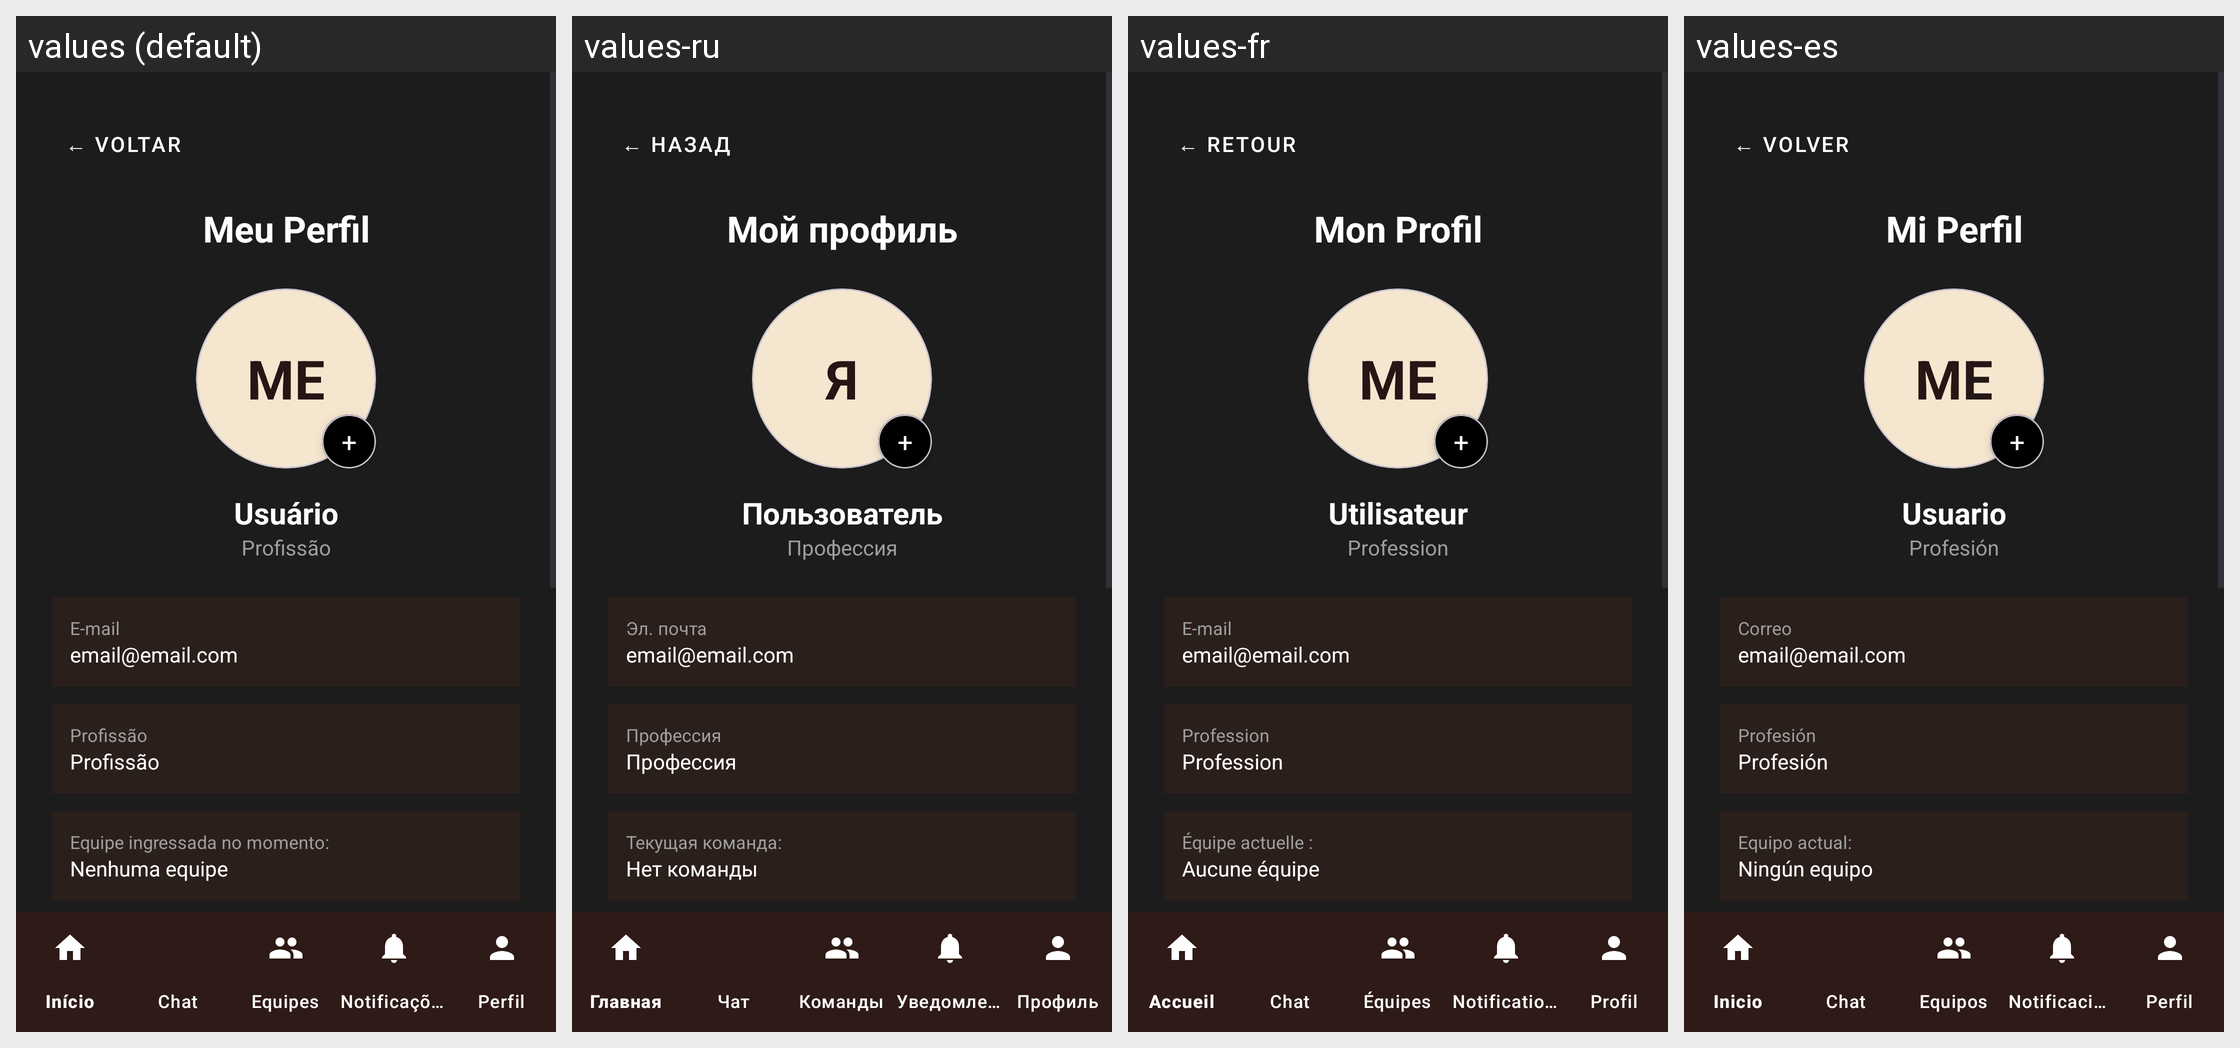

Translations of the strings shown on this Android screen, per locale in the grid:
Android screen res/layout/activity_perfil.xml rendered under 4 locales, left to right: values (default), values-ru, values-fr, values-es. Device: Nexus 5 (rendered at 1080×1920; each locale shown at half size, 540×960, under a caption strip naming it); theme Theme.CTR.
Other locales in the repository, not shown: values-en, values-zh.
Strings drawn on this screen, with the default value and each locale's value (text and hints the layout hard-codes, and strings that could not be matched under every locale, appear in the picture but are not listed):

voltar
  values: ← VOLTAR
  values-ru: ← НАЗАД
  values-fr: ← RETOUR
  values-es: ← VOLVER

perfil_titulo
  values: Meu Perfil
  values-ru: Мой профиль
  values-fr: Mon Profil
  values-es: Mi Perfil

perfil_iniciais_fallback
  values: ME
  values-ru: Я
  values-fr: ME
  values-es: ME

perfil_btn_camera_simbolo
  values: +
  values-ru: +
  values-fr: +
  values-es: +

perfil_nome_fallback
  values: Usuário
  values-ru: Пользователь
  values-fr: Utilisateur
  values-es: Usuario

perfil_profissao_fallback
  values: Profissão
  values-ru: Профессия
  values-fr: Profession
  values-es: Profesión

perfil_usuario_label_email
  values: E-mail
  values-ru: Эл. почта
  values-fr: E-mail
  values-es: Correo

perfil_usuario_email_placeholder
  values: email@email.com
  values-ru: email@email.com
  values-fr: email@email.com
  values-es: email@email.com

perfil_equipe_label
  values: Equipe ingressada no momento:
  values-ru: Текущая команда:
  values-fr: Équipe actuelle :
  values-es: Equipo actual:

perfil_nenhuma_equipe
  values: Nenhuma equipe
  values-ru: Нет команды
  values-fr: Aucune équipe
  values-es: Ningún equipo

perfil_btn_adicionar_simbolo
  values: +
  values-ru: +
  values-fr: +
  values-es: +
